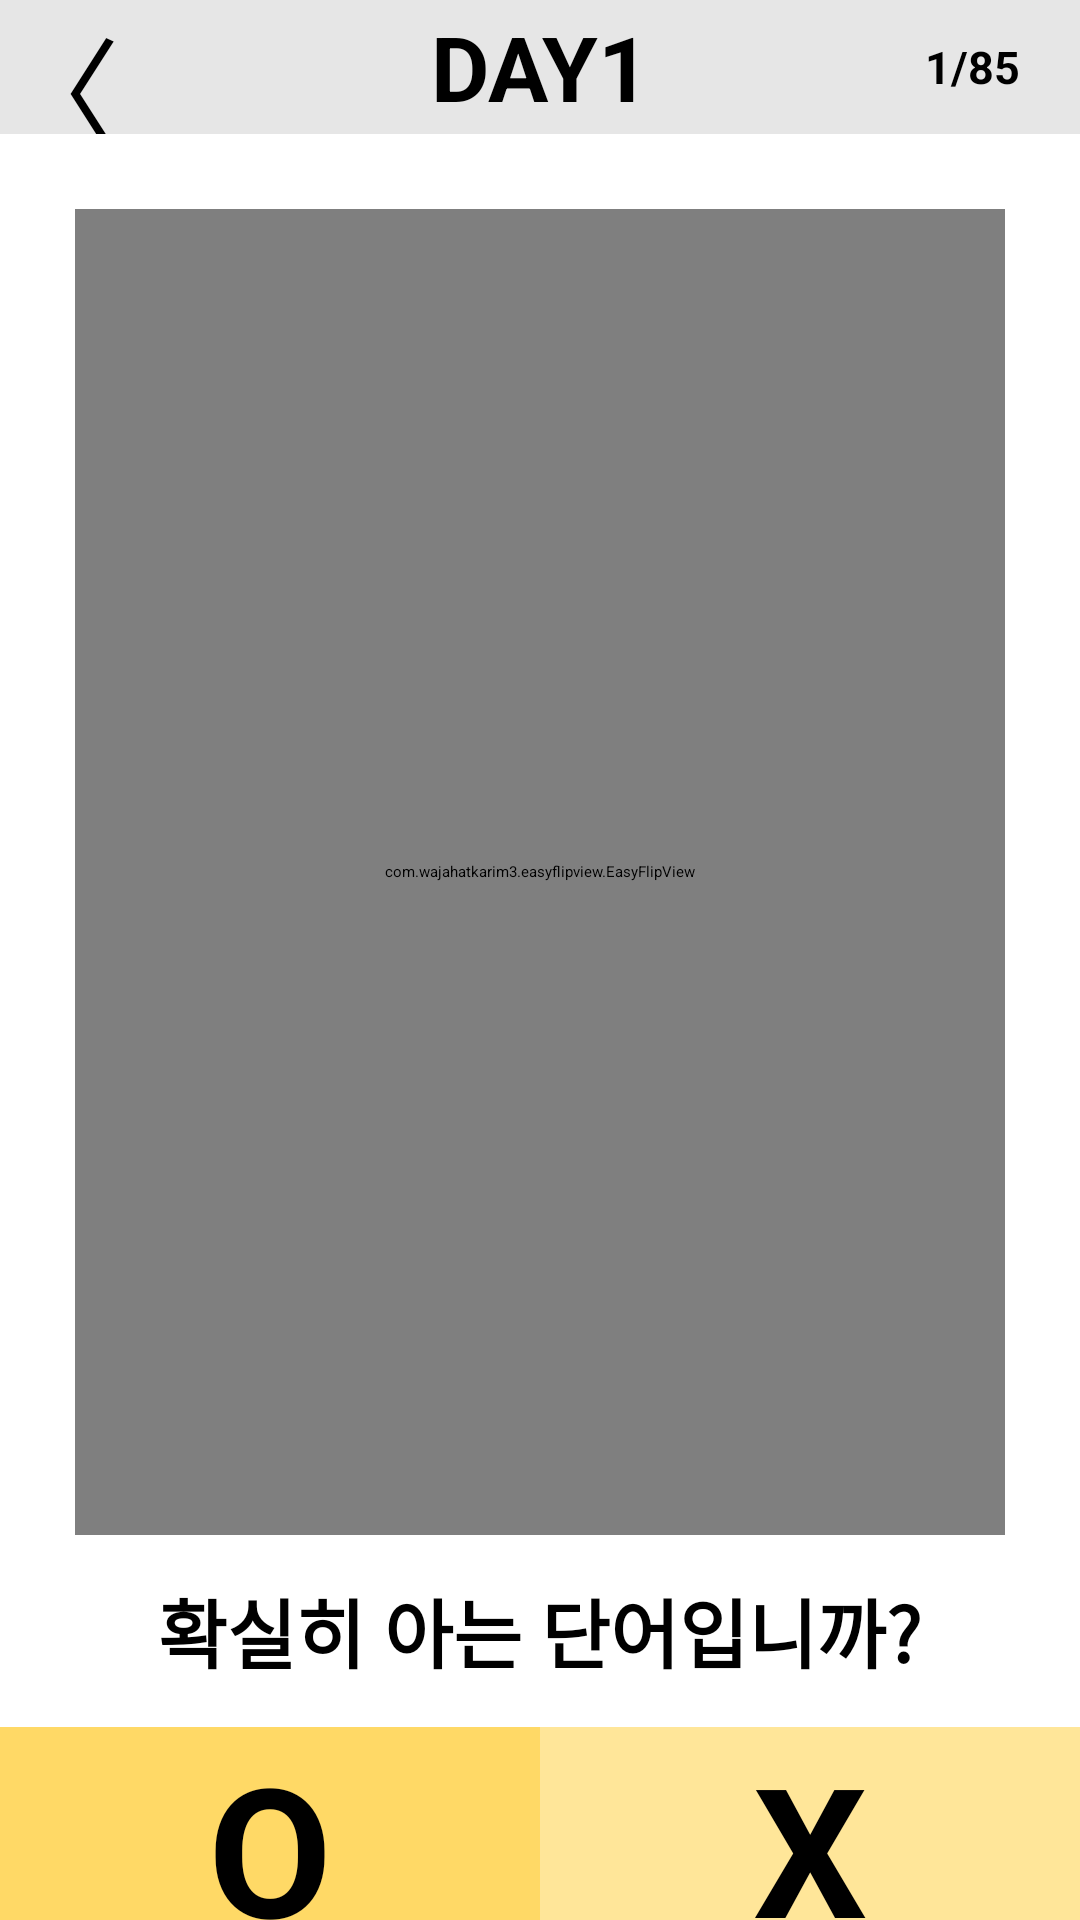

Here is an Android app screen rendered from its layout file. Give the layout XML and the strings, colors and styles it references.
<!-- AndroidManifest.xml: application theme Theme.Sample -->
<!-- res/layout/activity_study.xml -->
<?xml version="1.0" encoding="utf-8"?>
<LinearLayout xmlns:android="http://schemas.android.com/apk/res/android"
    xmlns:app="http://schemas.android.com/apk/res-auto"
    xmlns:tools="http://schemas.android.com/tools"
    android:layout_width="match_parent"
    android:layout_height="match_parent"
    android:orientation="vertical"
    tools:context=".StudyActivity">

    <LinearLayout
        android:layout_width="match_parent"
        android:layout_height="0dp"
        android:layout_weight="0.7"
        android:background="@color/menu_bg"
        android:orientation="horizontal">

        
        <TextView
            android:id="@+id/button_back"
            android:layout_width="0dp"
            android:layout_height="wrap_content"
            android:layout_weight="2"
            android:clickable="true"
            android:text="〈"
            android:textSize="40sp" />

        <TextView
            android:id="@+id/study_day"
            android:layout_width="0dp"
            android:layout_height="match_parent"
            android:layout_weight="6"
            android:gravity="center"
            android:text="DAY1"
            android:textSize="30sp"
            android:textStyle="bold" />

        <TextView
            android:id="@+id/count_card"
            android:layout_width="0dp"
            android:layout_height="match_parent"
            android:layout_weight="2"
            android:gravity="center"
            android:text="1/85"
            android:textSize="15sp"
            android:textStyle="bold" />

    </LinearLayout>

    
    <LinearLayout
        android:layout_width="match_parent"
        android:layout_height="0dp"
        android:layout_weight="8.3"
        android:orientation="vertical">

        <LinearLayout
            android:layout_width="match_parent"
            android:layout_height="0dp"
            android:layout_weight="8.8"
            android:orientation="vertical">

            <com.wajahatkarim3.easyflipview.EasyFlipView
                xmlns:android="http://schemas.android.com/apk/res/android"
                xmlns:app="http://schemas.android.com/apk/res-auto"
                android:layout_width="match_parent"
                android:layout_height="match_parent"
                android:layout_marginTop="25dp"
                android:layout_marginRight="25dp"
                android:layout_marginLeft="25dp"
                app:autoFlipBack="false"
                app:flipDuration="400"
                app:flipEnabled="true"
                app:flipFrom="right"
                app:flipOnTouch="true"
                app:flipType="horizontal">

                
                <include layout="@layout/study_flip_back" />

                
                <include layout="@layout/study_flip_front" />

            </com.wajahatkarim3.easyflipview.EasyFlipView>

        </LinearLayout>

        
        <FrameLayout
            android:layout_width="match_parent"
            android:layout_height="0dp"
            android:layout_weight="1.2">

            <TextView
                android:id="@+id/text_checking"
                android:layout_width="match_parent"
                android:layout_height="match_parent"
                android:text="확실히 아는 단어입니까?"
                android:textSize="25sp"
                android:textStyle="bold"
                android:gravity="center"
                android:visibility="visible"/>

            <LinearLayout
                android:id="@+id/text_guiding"
                android:layout_width="match_parent"
                android:layout_height="match_parent"
                android:orientation="horizontal"
                android:visibility="invisible">

                <TextView
                    android:layout_width="0dp"
                    android:layout_height="match_parent"
                    android:layout_weight="7"
                    android:text="카드를 뒤집으면서 암기하세요."
                    android:textSize="18sp"
                    android:textStyle="bold"
                    android:gravity="center"/>

                <TextView
                    android:id="@+id/button_next"
                    android:layout_width="0dp"
                    android:layout_height="match_parent"
                    android:layout_weight="3"
                    android:text="NEXT"
                    android:textSize="20sp"
                    android:textStyle="bold"
                    android:gravity="center"
                    android:background="@drawable/button_color"
                    android:layout_marginTop="15dp"
                    android:layout_marginBottom="15dp"
                    android:layout_marginLeft="15dp"
                    android:layout_marginRight="15dp"
                    android:clickable="true"/>

            </LinearLayout>

        </FrameLayout>


    </LinearLayout>

    <LinearLayout
        android:layout_width="match_parent"
        android:layout_height="0dp"
        android:layout_weight="1"
        android:orientation="horizontal">

        <TextView
            android:id="@+id/button_ok"
            android:layout_width="0dp"
            android:layout_height="match_parent"
            android:layout_weight="1"
            android:gravity="center"
            android:background="#FFD966"
            android:text="O"
            android:textSize="60sp"
            android:textStyle="bold"
            android:clickable="true"/>

        <TextView
            android:id="@+id/button_x"
            android:layout_width="0dp"
            android:layout_height="match_parent"
            android:layout_weight="1"
            android:gravity="center"
            android:background="#FFE699"
            android:text="X"
            android:textSize="60sp"
            android:textStyle="bold"
            android:clickable="true"/>

    </LinearLayout>

</LinearLayout>
<!-- res/layout/study_flip_back.xml (included above) -->
<?xml version="1.0" encoding="utf-8"?>
<LinearLayout xmlns:android="http://schemas.android.com/apk/res/android"
    android:id="@+id/flip_back"
    android:layout_width="match_parent"
    android:layout_height="match_parent"
    android:background="@drawable/card_purple"
    android:orientation="vertical">

    <TextView
        android:id="@+id/flash_back_text"
        android:layout_width="match_parent"
        android:layout_height="match_parent"
        android:gravity="center"
        android:text="~의 정곡을 찌르다"
        android:textSize="40sp"
        android:textColor="#FFFFFF"
        android:hint="뒷면, 해설 나오는 부분"/>

</LinearLayout>
<!-- res/layout/study_flip_front.xml (included above) -->
<?xml version="1.0" encoding="utf-8"?>
<LinearLayout xmlns:android="http://schemas.android.com/apk/res/android"
    android:id="@+id/flip_front"
    android:layout_width="match_parent"
    android:layout_height="match_parent"
    android:background="@drawable/card_purple"
    android:orientation="vertical">

    <TextView
        android:id="@+id/flash_front_text"
        android:layout_width="match_parent"
        android:layout_height="match_parent"
        android:gravity="center"
        android:text="hit the nail on the head of"
        android:textStyle="bold"
        android:textSize="50sp"
        android:textColor="#FFFFFF"
        android:hint="여기에 텍스트가 나옵니다. 센터에 앞면!"/>

</LinearLayout>
<!-- resources referenced by this layout -->
<resources>
  <color name="menu_bg">#E6E6E6</color>
  <!-- drawable button_color (drawable) -->
  <?xml version="1.0" encoding="utf-8"?>
  <selector xmlns:android="http://schemas.android.com/apk/res/android">
      <item android:state_enabled="false">
          <shape>
              <solid android:color="#D4D4D4"/>
              <corners android:radius="20dp"/>
          </shape>
      </item>
  
      <item android:state_pressed="true">
          <shape>
              <solid android:color="#D4D4D4"/>
              <corners android:radius="20dp"/>
          </shape>
  
      </item>
  
  </selector>
</resources>
